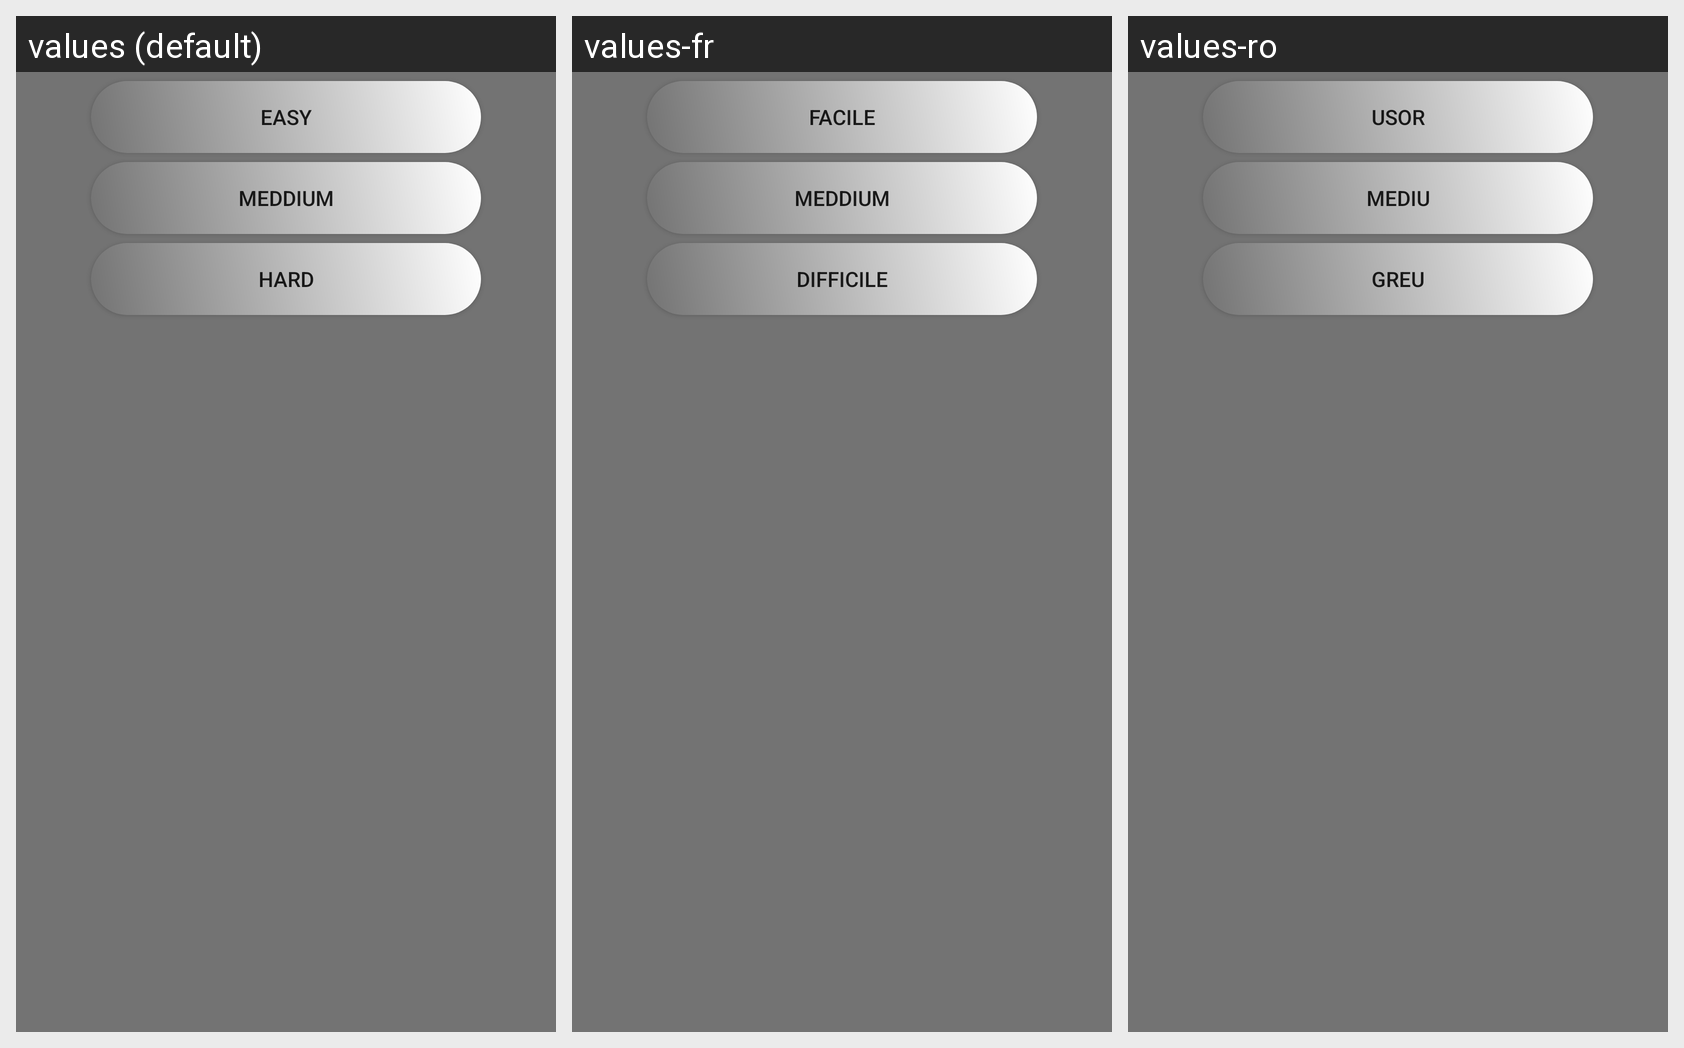

Translations of the strings shown on this Android screen, per locale in the grid:
Android screen res/layout/fragment_choose_difficulty.xml rendered under 3 locales, left to right: values (default), values-fr, values-ro. Device: Nexus 5 (rendered at 1080×1920; each locale shown at half size, 540×960, under a caption strip naming it); theme AppTheme.
Strings drawn on this screen, with the default value and each locale's value (text and hints the layout hard-codes, and strings that could not be matched under every locale, appear in the picture but are not listed):

easy
  values: Easy
  values-fr: Facile
  values-ro: Usor

meddium
  values: Meddium
  values-fr: Meddium
  values-ro: Mediu

hard
  values: Hard
  values-fr: Difficile
  values-ro: Greu
